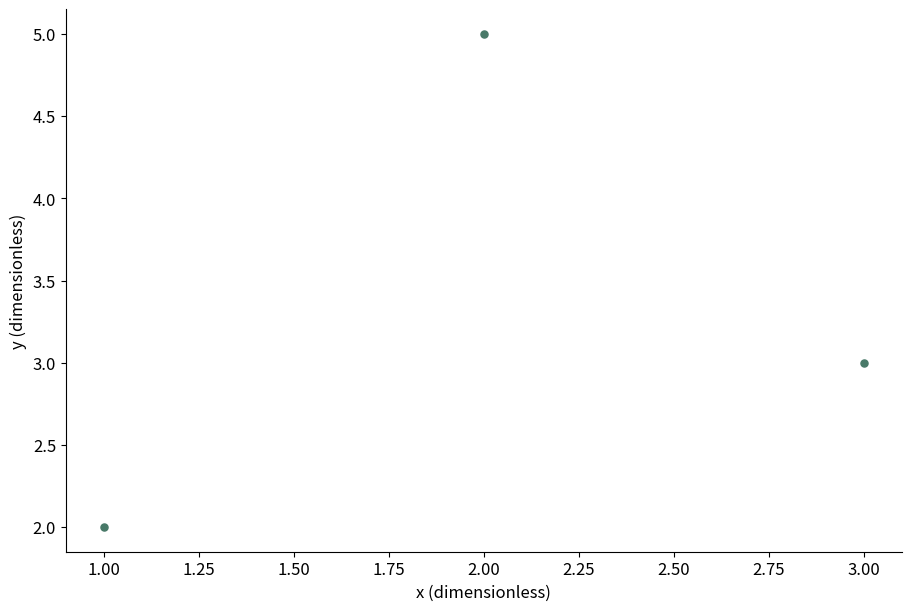

Generate this figure with matplotlib:
# Tuyan deterministic figure renderer v1; values are immutable source data.
import json
import math
import numpy as np
import matplotlib
matplotlib.use('Agg')
import matplotlib.pyplot as plt
from matplotlib.patches import Circle
from matplotlib.colors import ListedColormap, BoundaryNorm
d = json.loads("{\"type\":\"scatter\",\"rows\":[{\"x\":1,\"y\":2,\"size\":2},{\"x\":2,\"y\":5,\"size\":4},{\"x\":3,\"y\":3,\"size\":3}],\"units\":{\"value\":\"dimensionless\",\"x\":\"dimensionless\",\"y\":\"dimensionless\",\"size\":\"dimensionless\",\"low\":\"dimensionless\",\"high\":\"dimensionless\",\"start\":\"dimensionless\",\"end\":\"dimensionless\",\"effect\":\"dimensionless\",\"p\":\"dimensionless\",\"mean\":\"dimensionless\",\"fpr\":\"dimensionless\",\"tpr\":\"dimensionless\",\"recall\":\"dimensionless\",\"precision\":\"dimensionless\",\"predicted\":\"dimensionless\",\"observed\":\"dimensionless\",\"count\":\"dimensionless\",\"a\":\"dimensionless\",\"b\":\"dimensionless\",\"se\":\"dimensionless\",\"u\":\"dimensionless\",\"v\":\"dimensionless\",\"time\":\"dimensionless\",\"event\":\"dimensionless\"},\"options\":{\"bandwidth\":0.5,\"bins\":5,\"nullValue\":0,\"initialValue\":0,\"levels\":[0.5,1,1.5]},\"analysis\":{\"method\":\"pca\",\"description\":\"Synthetic precomputed QA values; not a statistical analysis of research data.\",\"pKind\":\"p\"},\"variants\":[],\"pixels\":1024,\"plotStyle\":{\"width\":9,\"height\":6,\"fontSize\":12}}")
r, kind, opt = d['rows'], d['type'], d['options']
plt.rcParams.update({'font.size':d['plotStyle']['fontSize']})
fig, ax = plt.subplots(figsize=(d['plotStyle']['width'], d['plotStyle']['height']), layout='constrained')
fig.set_facecolor('white')
fig._tuyan_target_pixels = d['pixels']
colors = ['#487968','#c58b53','#647da6','#a77592','#a5a659']
labels = [str(row.get('label',i+1)) for i,row in enumerate(r)]
unit = d['units']
def col(name):
    return np.array([row[name] for row in r], dtype=float)
def grouped():
    names = list(dict.fromkeys([str(row.get('group','Data')) for row in r]))
    return names, [np.array([row['value'] for row in r if str(row.get('group','Data')) == name], dtype=float) for name in names]
def density(values):
    # User-specified positive bandwidth; no concealed automatic inference.
    bw=float(opt['bandwidth'])
    grid=np.linspace(float(min(values))-3*bw,float(max(values))+3*bw,256)
    z=(grid[:,None]-values[None,:])/bw
    return grid,np.exp(-0.5*z*z).mean(axis=1)/(bw*math.sqrt(2*math.pi))
if kind in ['bar','dotplot','lollipop','forest']:
    y=np.arange(len(r)); values=col('value')
    if kind=='bar':
        bars=ax.barh(y,values,color=colors[0]); assert np.allclose([b.get_width() for b in bars],values)
    elif kind=='lollipop':
        ax.hlines(y,0,values,color=colors[0]); ax.scatter(values,y,color=colors[0])
    elif kind=='forest':
        ax.errorbar(values,y,xerr=np.vstack([values-col('low'),col('high')-values]),fmt='o',color=colors[0],capsize=3)
        ax.axvline(float(opt['nullValue']),color='#969e96',linestyle='--')
    else: ax.scatter(values,y,color=colors[0])
    ax.set_yticks(y,labels);ax.invert_yaxis();ax.set_xlabel(unit['value'])
elif kind in ['dumbbell','gantt']:
    y=np.arange(len(r));start,end=col('start'),col('end')
    if kind=='gantt': ax.barh(y,end-start,left=start,color=colors[0])
    else:
        ax.hlines(y,start,end,color='#9da99e');ax.scatter(start,y,label=opt.get('startLabel','Start'),color=colors[0]);ax.scatter(end,y,label=opt.get('endLabel','End'),color=colors[1]);ax.legend()
    ax.set_yticks(y,labels);ax.invert_yaxis();ax.set_xlabel(unit['start'])
elif kind=='waterfall':
    values=col('value');start=float(opt['initialValue'])+np.r_[0,np.cumsum(values)[:-1]]
    ax.bar(np.arange(len(r)),values,bottom=start,color=[colors[0] if v>=0 else colors[1] for v in values]);ax.set_xticks(np.arange(len(r)),labels,rotation=30);ax.set_ylabel(unit['value']);ax.axhline(0,color='#adb3a9')
elif kind=='histogram':
    values=col('value');counts,edges=np.histogram(values,bins=opt['bins'])
    assert int(counts.sum())==len(values)
    artists=ax.bar(edges[:-1],counts,width=np.diff(edges),align='edge',color=colors[0],edgecolor='white')
    assert np.allclose([p.get_height() for p in artists],counts)
    ax.set_xlabel(unit['value']);ax.set_ylabel('Count')
elif kind=='stripplot':
    names,groups=grouped()
    for i,values in enumerate(groups):ax.scatter(np.full(len(values),i),values,color=colors[i%len(colors)],s=22,alpha=.7)
    ax.set_xticks(np.arange(len(names)),names);ax.set_ylabel(unit['value'])
elif kind in ['boxplot','violin','raincloud','density','ridgeline']:
    names,groups=grouped()
    if kind=='boxplot': ax.boxplot(groups,whis=1.5,showfliers=True);ax.set_xticks(np.arange(len(names))+1,names);ax.set_ylabel(unit['value'])
    elif kind=='violin':
        # bw_method is explicit to avoid a hidden bandwidth choice.
        ax.violinplot(groups,showmeans=False,showmedians=True,bw_method=float(opt['bandwidth']));ax.set_xticks(np.arange(len(names))+1,names);ax.set_ylabel(unit['value'])
    else:
        for i,values in enumerate(groups):
            grid,pdf=density(values); color=colors[i%len(colors)]
            if kind=='density': ax.plot(grid,pdf,color=color,label=names[i])
            else:
                base=float(i);scale=0.65/max(pdf) if max(pdf)>0 else 1
                ax.fill_between(grid,base,base+pdf*scale,color=color,alpha=0.45)
                if kind=='raincloud':
                    ax.scatter(values,np.full(len(values),base-0.15),color=color,s=15)
                    ax.boxplot([values],positions=[base-0.35],vert=False,widths=.15,whis=1.5,manage_ticks=False)
        ax.set_xlabel(unit['value'])
        if kind=='density':ax.set_ylabel('Density');ax.legend()
        else:ax.set_yticks(np.arange(len(names)),names)
elif kind=='ecdf':
    values=np.sort(col('value')); p=np.arange(1,len(values)+1)/len(values)
    line=ax.step(values,p,where='post',color=colors[0])[0];assert np.allclose(line.get_ydata(),p)
    ax.set_xlabel(unit['value']);ax.set_ylabel('Cumulative proportion');ax.set_ylim(0,1)
elif kind in ['line','area','scatter','bubble','ordination','ma_plot','volcano','roc','pr_curve','calibration','bland_altman','funnel_meta']:
    xname,yname='x','y'
    if kind=='ma_plot':xname,yname='mean','effect'
    if kind=='roc':xname,yname='fpr','tpr'
    if kind=='pr_curve':xname,yname='recall','precision'
    if kind=='calibration':xname,yname='predicted','observed'
    if kind=='funnel_meta':xname,yname='effect','se'
    if kind=='volcano':x=col('effect');y=-np.log10(col('p'));xlabel='Effect ('+unit['effect']+')';ylabel='-log10('+d['analysis']['pKind']+')'
    elif kind=='bland_altman':
        a,b=col('a'),col('b');x=(a+b)/2;y=a-b;bias=np.mean(y);sd=np.std(y,ddof=1)
        for line,label in [(bias,'Mean difference'),(bias-1.96*sd,'Lower agreement limit'),(bias+1.96*sd,'Upper agreement limit')]:ax.axhline(line,color='#9a9f96',linestyle='--',label=label)
        ax.legend(fontsize=8);xlabel='Mean ('+unit['a']+')';ylabel='A - B ('+unit['a']+')'
    else:x,y=col(xname),col(yname);xlabel=xname+' ('+unit[xname]+')';ylabel=yname+' ('+unit[yname]+')'
    if kind in ['line','area','roc','pr_curve','calibration']:
        order=np.lexsort((y,x)) if kind=='roc' else np.argsort(x,kind='stable');x,y=x[order],y[order]
        artist=ax.plot(x,y,color=colors[0],marker='o',markersize=3)[0];assert np.allclose(artist.get_ydata(),y)
        if kind=='area':ax.fill_between(x,0,y,color=colors[0],alpha=.25)
    else:
        artist=ax.scatter(x,y,s=col('size')*float(opt.get('areaScale',20)) if kind=='bubble' else 26,color=colors[0]);assert np.allclose(artist.get_offsets(),np.column_stack([x,y]))
    ax.set_xlabel(xlabel);ax.set_ylabel(ylabel)
    if kind=='bubble':
        handles,legend_labels=artist.legend_elements(prop='sizes',num=3,func=lambda size:size/float(opt.get('areaScale',20)))
        ax.legend(handles,legend_labels,title='Area ('+unit['size']+')',fontsize=8)
    if kind in ['roc','calibration']:ax.plot([0,1],[0,1],linestyle='--',color='#adb3a9');ax.set_xlim(0,1);ax.set_ylim(0,1)
    if kind=='pr_curve':ax.set_xlim(0,1);ax.set_ylim(0,1)
    if kind=='funnel_meta':ax.invert_yaxis()
    if kind=='ordination':ax.text(.01,1.02,d['analysis']['method'].upper(),transform=ax.transAxes,fontsize=10)
elif kind in ['heatmap','adjacency_matrix','correlation_matrix','confusion_matrix','bubble_matrix','binary_matrix']:
    names_y=list(dict.fromkeys([str(row['row']) for row in r]));names_x=list(dict.fromkeys([str(row['column']) for row in r]))
    matrix=np.full((len(names_y),len(names_x)),np.nan)
    for row in r:matrix[names_y.index(str(row['row'])),names_x.index(str(row['column']))]=row['value']
    if kind=='bubble_matrix':
        for row in r:ax.scatter(names_x.index(str(row['column'])),names_y.index(str(row['row'])),s=row['value']*float(opt.get('areaScale',25)),color=colors[0])
        ax.invert_yaxis()
    elif kind=='binary_matrix':
        cmap=ListedColormap(['#f1f3ed','#487968']);cmap.set_bad('#b7b9b2')
        img=ax.pcolormesh(np.arange(len(names_x)+1)-.5,np.arange(len(names_y)+1)-.5,matrix,cmap=cmap,norm=BoundaryNorm([-.5,.5,1.5],2),shading='flat');ax.invert_yaxis();fig.colorbar(img,ax=ax,ticks=[0,1],label='0 absent / 1 present; grey missing')
        assert np.allclose(img.get_array(),matrix,equal_nan=True)
    else:
        img=ax.pcolormesh(np.arange(len(names_x)+1)-.5,np.arange(len(names_y)+1)-.5,matrix,cmap='RdBu_r' if kind=='correlation_matrix' else 'viridis',vmin=-1 if kind=='correlation_matrix' else None,vmax=1 if kind=='correlation_matrix' else None,shading='flat');ax.invert_yaxis();fig.colorbar(img,ax=ax,label=unit['value'])
        assert np.allclose(img.get_array(),matrix,equal_nan=True)
    ax.set_xticks(np.arange(len(names_x)),names_x,rotation=40,ha='right');ax.set_yticks(np.arange(len(names_y)),names_y)
    if kind=='confusion_matrix':ax.set_xlabel('Predicted class');ax.set_ylabel('True class')
elif kind=='pie':
    values=col('value');wedges,_=ax.pie(values,labels=labels,colors=colors,normalize=True)
    assert np.allclose([(w.theta2-w.theta1)/360 for w in wedges],values/sum(values),atol=1e-6)
elif kind=='rose':
    fig.delaxes(ax);ax=fig.add_subplot(111,projection='polar');values=col('value');theta=np.arange(len(r))*2*np.pi/len(r)
    ax.bar(theta,np.sqrt(values),width=2*np.pi/len(r),color=colors[0],edgecolor='white');ax.set_xticks(theta,labels);ax.set_ylabel('Radius = sqrt(value)')
elif kind in ['gene_track','protein_domain']:
    start,end=col('start'),col('end');ax.barh(np.arange(len(r)),end-start,left=start,color=colors[0]);ax.set_yticks(np.arange(len(r)),labels);ax.set_xlabel(unit['start']);ax.invert_yaxis()
elif kind=='vector_field':
    artist=ax.quiver(col('x'),col('y'),col('u'),col('v'),angles='xy',scale_units='xy',scale=1,color=colors[0]);ax.set_xlabel(unit['x']);ax.set_ylabel(unit['y']);ax.set_aspect('equal')
elif kind=='contour':
    xs=np.unique(col('x'));ys=np.unique(col('y'));z=np.full((len(ys),len(xs)),np.nan)
    for row in r:z[list(ys).index(row['y']),list(xs).index(row['x'])]=row['value']
    cs=ax.contour(xs,ys,z,levels=opt['levels'])
    for label in ax.clabel(cs,inline=False,fontsize=8):label.set_bbox({'facecolor':'white','edgecolor':'none','pad':1})
    ax.set_xlabel(unit['x']);ax.set_ylabel(unit['y'])
elif kind=='kaplan_meier':
    names=list(dict.fromkeys([str(row.get('group','Data')) for row in r]))
    for i,name in enumerate(names):
        data=[row for row in r if str(row.get('group','Data'))==name];times=sorted(set(row['time'] for row in data));xs=[0.];ys=[1.];s=1.
        for t in times:
            risk=sum(row['time']>=t for row in data);events=sum(row['time']==t and row['event']==1 for row in data)
            s=s*(1-events/risk);xs.append(t);ys.append(s)
            cens=sum(row['time']==t and row['event']==0 for row in data)
            if cens:ax.plot(t,s,marker='+',color=colors[i%len(colors)])
        ax.step(xs,ys,where='post',label=name,color=colors[i%len(colors)])
    ax.set_ylim(0,1.03);ax.set_ylabel('Survival probability (no CI estimated)');ax.set_xlabel(unit['time']);ax.legend()
elif kind in ['venn','upset']:
    names=[row['set'] for row in r];sets=[set(row['members']) for row in r];members=set().union(*sets);counts={}
    for item in members:
        mask=tuple(item in s for s in sets);counts[mask]=counts.get(mask,0)+1
    if kind=='venn':
        for x,color,name in [(0.4,colors[0],names[0]),(.65,colors[1],names[1])]:ax.add_patch(Circle((x,.5),.23,facecolor=color,alpha=.25));ax.text(x,.78,name,ha='center')
        for x,key in [(.29,(True,False)),(.525,(True,True)),(.76,(False,True))]:ax.text(x,.5,str(counts.get(key,0)),ha='center')
        ax.set_xlim(0,1.05);ax.set_ylim(0,1);ax.set_aspect('equal');ax.axis('off');ax.text(.5,.1,'Areas are schematic; labels show exact counts',ha='center',fontsize=8)
    else:
        masks=sorted(counts,key=lambda m:(-counts[m],m));ax.bar(np.arange(len(masks)),[counts[m] for m in masks],color=colors[0]);ax.set_xticks(np.arange(len(masks)),[' & '.join(names[i] for i,v in enumerate(m) if v) for m in masks],rotation=35,ha='right');ax.set_ylabel('Exclusive intersection size')
        # Membership matrix below bars is necessary to distinguish UpSet from a bar chart.
        matrix_ax=ax.inset_axes([0,-.48,1,.27]);matrix_ax.set_xlim(-.5,len(masks)-.5)
        for j,m in enumerate(masks):
            ys=[i for i,v in enumerate(m) if v];matrix_ax.plot([j]*len(ys),ys,color=colors[0]);matrix_ax.scatter([j]*len(names),np.arange(len(names)),color=[colors[0] if v else '#dde1d8' for v in m])
        matrix_ax.set_yticks(np.arange(len(names)),names);matrix_ax.set_xticks([]);matrix_ax.invert_yaxis()

checks={}
computed={}
def audit(name,actual,expected,atol=1e-8):
    a=np.asarray(actual,dtype=float);e=np.asarray(expected,dtype=float)
    assert a.shape==e.shape and np.allclose(a,e,rtol=1e-7,atol=atol,equal_nan=True), 'Numeric artist mismatch: '+name
    mask=np.isfinite(a)&np.isfinite(e)
    error=float(np.max(np.abs(a[mask]-e[mask]))) if np.any(mask) else 0.
    checks[name]={'count':int(a.size),'absoluteError':error,'passed':True}
if kind=='bar':audit('bar_widths',[p.get_width() for p in ax.patches],col('value'))
elif kind in ['dotplot','lollipop']:audit('point_values',ax.collections[-1].get_offsets()[:,0],col('value'))
elif kind=='forest':
    audit('point_estimates',ax.lines[0].get_xdata(),col('value'))
    audit('intervals',np.array(ax.collections[0].get_segments())[:,:,0],np.column_stack([col('low'),col('high')]))
elif kind=='dumbbell':
    audit('start_points',ax.collections[1].get_offsets()[:,0],col('start'));audit('end_points',ax.collections[2].get_offsets()[:,0],col('end'))
elif kind=='gantt':
    audit('interval_start',[p.get_x() for p in ax.patches],col('start'));audit('interval_width',[p.get_width() for p in ax.patches],col('end')-col('start'))
elif kind=='waterfall':
    audit('increments',[p.get_height() for p in ax.patches],col('value'));audit('cumulative_baselines',[p.get_y() for p in ax.patches],float(opt['initialValue'])+np.r_[0,np.cumsum(col('value'))[:-1]])
    computed['cumulativeValues']=(float(opt['initialValue'])+np.cumsum(col('value'))).tolist()
elif kind=='histogram':
    audit('bin_heights',[p.get_height() for p in ax.patches],counts);audit('total_count',[sum(p.get_height() for p in ax.patches)],[len(r)]);computed['binEdges']=edges.tolist();computed['binCounts']=counts.tolist()
elif kind=='stripplot':
    for i,values in enumerate(groups):audit('observations_'+str(i),ax.collections[i].get_offsets()[:,1],values)
elif kind=='boxplot':
    for i,values in enumerate(groups):audit('median_'+str(i),ax.lines[i*7+5].get_ydata(),[np.median(values)]*2)
elif kind=='violin':
    medians=ax.collections[-1].get_segments();audit('medians',[x[0,1] for x in medians],[np.median(v) for v in groups])
elif kind in ['density','ridgeline','raincloud']:
    computed['bandwidth']=float(opt['bandwidth']);computed['groupSizes']=[len(v) for v in groups]
    for i,values in enumerate(groups):
        grid,pdf=density(values)
        if kind=='density':audit('density_'+str(i),ax.lines[i].get_ydata(),pdf)
        else:
            top=np.column_stack([grid,i+pdf*(.65/max(pdf))]);bottom=np.column_stack([grid,np.full(len(grid),i)])
            expected=np.vstack([top[0],bottom,top[-1],top[::-1],top[0]])
            audit('density_polygon_'+str(i),ax.collections[i*(2 if kind=='raincloud' else 1)].get_paths()[0].vertices,expected)
        if kind=='raincloud':audit('observations_'+str(i),ax.collections[i*2+1].get_offsets()[:,0],values)
elif kind=='ecdf':
    audit('ecdf_sorted_values',ax.lines[0].get_xdata(),np.sort(col('value')));audit('ecdf_probability',ax.lines[0].get_ydata(),np.arange(1,len(r)+1)/len(r))
elif kind in ['line','area','roc','pr_curve','calibration']:audit('plotted_xy',np.column_stack([artist.get_xdata(),artist.get_ydata()]),np.column_stack([x,y]))
elif kind in ['scatter','bubble','ordination','ma_plot','volcano','bland_altman','funnel_meta']:
    audit('point_coordinates',artist.get_offsets(),np.column_stack([x,y]))
    if kind=='bubble':audit('marker_area',artist.get_sizes(),col('size')*float(opt.get('areaScale',20)))
    if kind=='volcano':computed['negativeLog10P']=y.tolist()
    if kind=='bland_altman':
        audit('agreement_limits',[ln.get_ydata()[0] for ln in ax.lines[:3]],[bias,bias-1.96*sd,bias+1.96*sd]);computed.update({'meanDifference':float(bias),'sampleSdDifference':float(sd),'limits':[float(bias-1.96*sd),float(bias+1.96*sd)]})
elif kind in ['heatmap','adjacency_matrix','correlation_matrix','confusion_matrix','binary_matrix']:audit('matrix_cells',img.get_array(),matrix);computed['missingCells']=int(np.isnan(matrix).sum())
elif kind=='bubble_matrix':audit('marker_areas',[c.get_sizes()[0] for c in ax.collections],col('value')*float(opt.get('areaScale',25)))
elif kind=='pie':audit('angular_proportions',[(w.theta2-w.theta1)/360 for w in wedges],col('value')/sum(col('value')),1e-6)
elif kind=='rose':audit('area_proportions',[p.get_height()**2 for p in ax.patches],col('value'))
elif kind=='vector_field':audit('vectors',np.column_stack([artist.U,artist.V]),np.column_stack([col('u'),col('v')]))
elif kind=='contour':
    audit('contour_levels',cs.levels,opt['levels'])
    for level,path in zip(cs.levels,cs.get_paths()):
        points=path.vertices
        if len(points)==0:continue
        assert np.all(points[:,0]>=xs[0]) and np.all(points[:,0]<=xs[-1]) and np.all(points[:,1]>=ys[0]) and np.all(points[:,1]<=ys[-1]), 'Contour outside data grid'
        ix=np.clip(np.searchsorted(xs,points[:,0],side='right')-1,0,len(xs)-2);iy=np.clip(np.searchsorted(ys,points[:,1],side='right')-1,0,len(ys)-2)
        tx=(points[:,0]-xs[ix])/(xs[ix+1]-xs[ix]);ty=(points[:,1]-ys[iy])/(ys[iy+1]-ys[iy])
        interpolated=(1-tx)*(1-ty)*z[iy,ix]+tx*(1-ty)*z[iy,ix+1]+(1-tx)*ty*z[iy+1,ix]+tx*ty*z[iy+1,ix+1]
        audit('contour_vertices_'+str(float(level)),interpolated,np.full(len(points),level))
    computed['gridShape']=list(z.shape)
elif kind=='kaplan_meier':
    survival_lines=[ln for ln in ax.lines if ln.get_drawstyle()=='steps-post']
    for i,name in enumerate(names):
        data=[row for row in r if str(row.get('group','Data'))==name];prob=1.;expected=[1.]
        for t in sorted(set(row['time'] for row in data)):
            prob*=1-sum(row['time']==t and row['event']==1 for row in data)/sum(row['time']>=t for row in data);expected.append(prob)
        audit('survival_'+str(i),survival_lines[i].get_ydata(),expected)
        computed[name]={'survival':expected}
elif kind=='venn':audit('intersection_labels',[float(t.get_text()) for t in ax.texts[2:5]],[counts.get((True,False),0),counts.get((True,True),0),counts.get((False,True),0)])
elif kind=='upset':audit('exclusive_intersections',[p.get_height() for p in ax.patches],[counts[m] for m in masks]);audit('union_size',[sum(p.get_height() for p in ax.patches)],[len(members)])
assert checks, 'Missing numeric audit for '+kind
fig._tuyan_validation={'typeId':kind,'checks':checks,'computations':computed,'analysis':d['analysis'],'suppliedFields':list(r[0]),'dataSourcePolicy':'User supplied values; artist checks do not establish source authenticity or study validity.'}

for collection in fig.findobj(matplotlib.collections.Collection):collection.set_rasterized(False)
for spine in ['top','right']:
    if spine in ax.spines: ax.spines[spine].set_visible(False)
